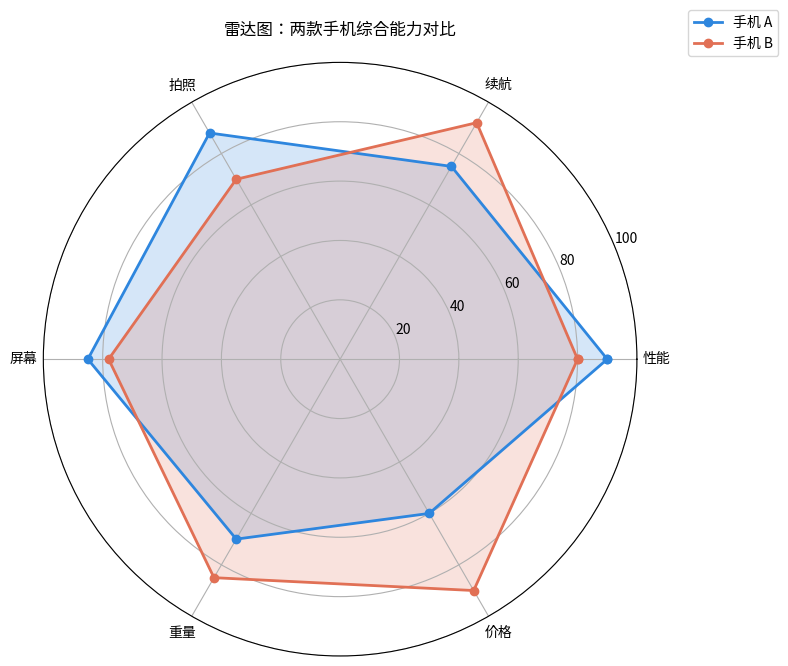

Source code (Python):
"""雷达图：两款手机综合能力对比"""
import numpy as np
import matplotlib.pyplot as plt
# 尝试设置中文字体（找不到时中文显示为方块但不影响运行）
try:
    from matplotlib import font_manager
    _zh_fonts = [f.name for f in font_manager.fontManager.ttflist if any(
        k in f.name for k in ("PingFang", "Heiti", "Songti", "Hiragino", "YaHei", "SimHei", "Arial Unicode"))]
    if _zh_fonts:
        plt.rcParams["font.sans-serif"] = [_zh_fonts[0]]
    plt.rcParams["axes.unicode_minus"] = False
except Exception:
    pass


dims = ["性能", "续航", "拍照", "屏幕", "重量", "价格"]
phone_a = [90, 75, 88, 85, 70, 60]
phone_b = [80, 92, 70, 78, 85, 90]

angles = np.linspace(0, 2 * np.pi, len(dims), endpoint=False).tolist()
values_a = phone_a + phone_a[:1]
values_b = phone_b + phone_b[:1]
angles += angles[:1]

plt.figure(figsize=(8, 8))
ax = plt.subplot(111, polar=True)
ax.plot(angles, values_a, "o-", linewidth=2, label="手机 A", color="#2e86de")
ax.fill(angles, values_a, alpha=0.2, color="#2e86de")
ax.plot(angles, values_b, "o-", linewidth=2, label="手机 B", color="#e17055")
ax.fill(angles, values_b, alpha=0.2, color="#e17055")
ax.set_xticks(angles[:-1])
ax.set_xticklabels(dims)
ax.set_ylim(0, 100)
ax.set_yticks([20, 40, 60, 80, 100])
ax.set_title("雷达图：两款手机综合能力对比", pad=20)
ax.legend(loc="upper right", bbox_to_anchor=(1.25, 1.1))
plt.tight_layout()
plt.savefig("radar-chart_preview.png", bbox_inches="tight", dpi=110)
plt.close("all")
